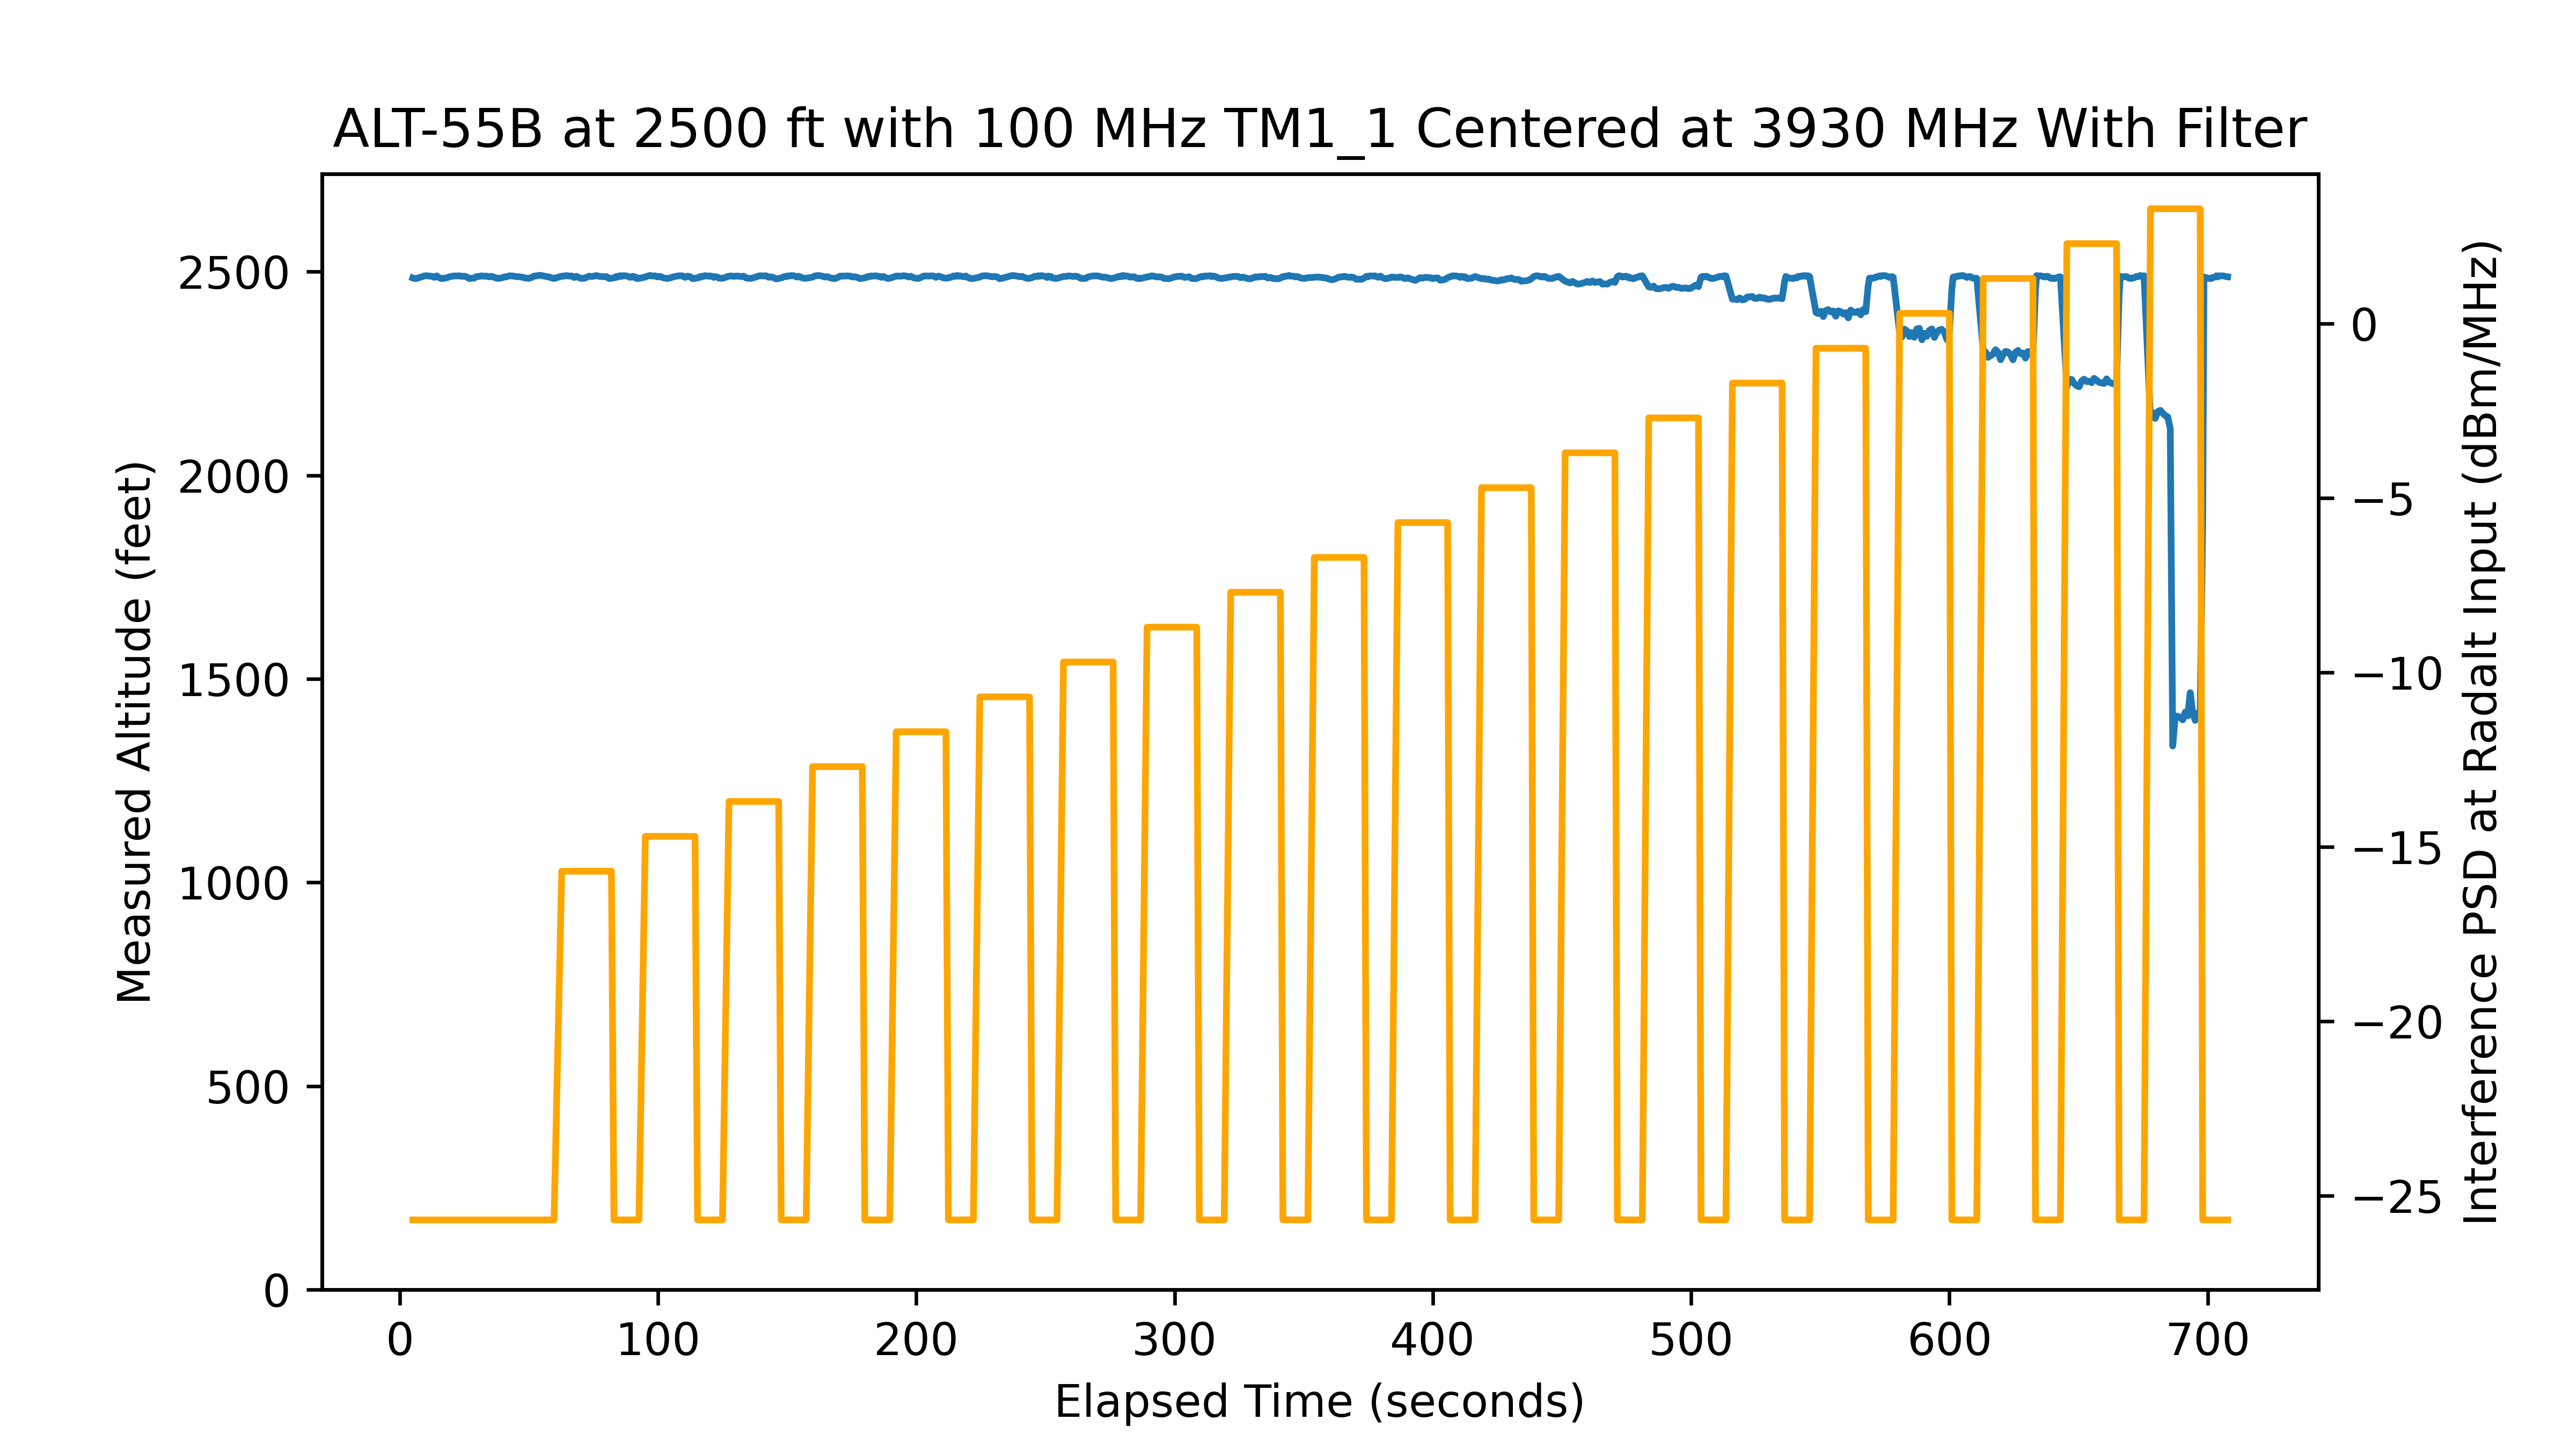

Values plotted in this chart, from the file beside it:
time, rfon, pwr, alt
5.01, 0, -40, 2485
5.594, 0, -40, 2483
6.562, 0, -40, 2484
7.528, 0, -40, 2486
8.495, 0, -40, 2487
9.461, 0, -40, 2490
10.43, 0, -40, 2490
11.39, 0, -40, 2489
12.36, 0, -40, 2489
13.33, 0, -40, 2486
14.29, 0, -40, 2490
15.26, 0, -40, 2485
16.23, 0, -40, 2483
17.19, 0, -40, 2484
18.16, 0, -40, 2485
19.13, 0, -40, 2487
20.09, 0, -40, 2489
21.06, 0, -40, 2490
22.03, 0, -40, 2490
22.99, 0, -40, 2490
23.96, 0, -40, 2489
24.93, 0, -40, 2489
25.89, 0, -40, 2487
26.86, 0, -40, 2483
27.83, 0, -40, 2484
28.79, 0, -40, 2484
29.76, 0, -40, 2488
30.72, 0, -40, 2488
31.69, 0, -40, 2490
32.66, 0, -40, 2489
33.62, 0, -40, 2489
34.59, 0, -40, 2487
35.56, 0, -40, 2489
36.52, 0, -40, 2487
37.49, 0, -40, 2484
38.46, 0, -40, 2484
39.42, 0, -40, 2485
40.39, 0, -40, 2487
41.36, 0, -40, 2488
42.32, 0, -40, 2490
43.29, 0, -40, 2490
44.26, 0, -40, 2489
45.22, 0, -40, 2488
46.19, 0, -40, 2488
47.16, 0, -40, 2487
48.12, 0, -40, 2485
49.09, 0, -40, 2484
50.06, 0, -40, 2484
51.02, 0, -40, 2486
51.99, 0, -40, 2489
52.95, 0, -40, 2490
53.92, 0, -40, 2491
54.89, 0, -40, 2491
55.85, 0, -40, 2489
56.82, 0, -40, 2488
57.79, 0, -40, 2487
58.75, 0, -40, 2485
59.72, 0, -40, 2484
62.71, 1, -30, 2489
63.59, 1, -30, 2489
... 838 more rows
